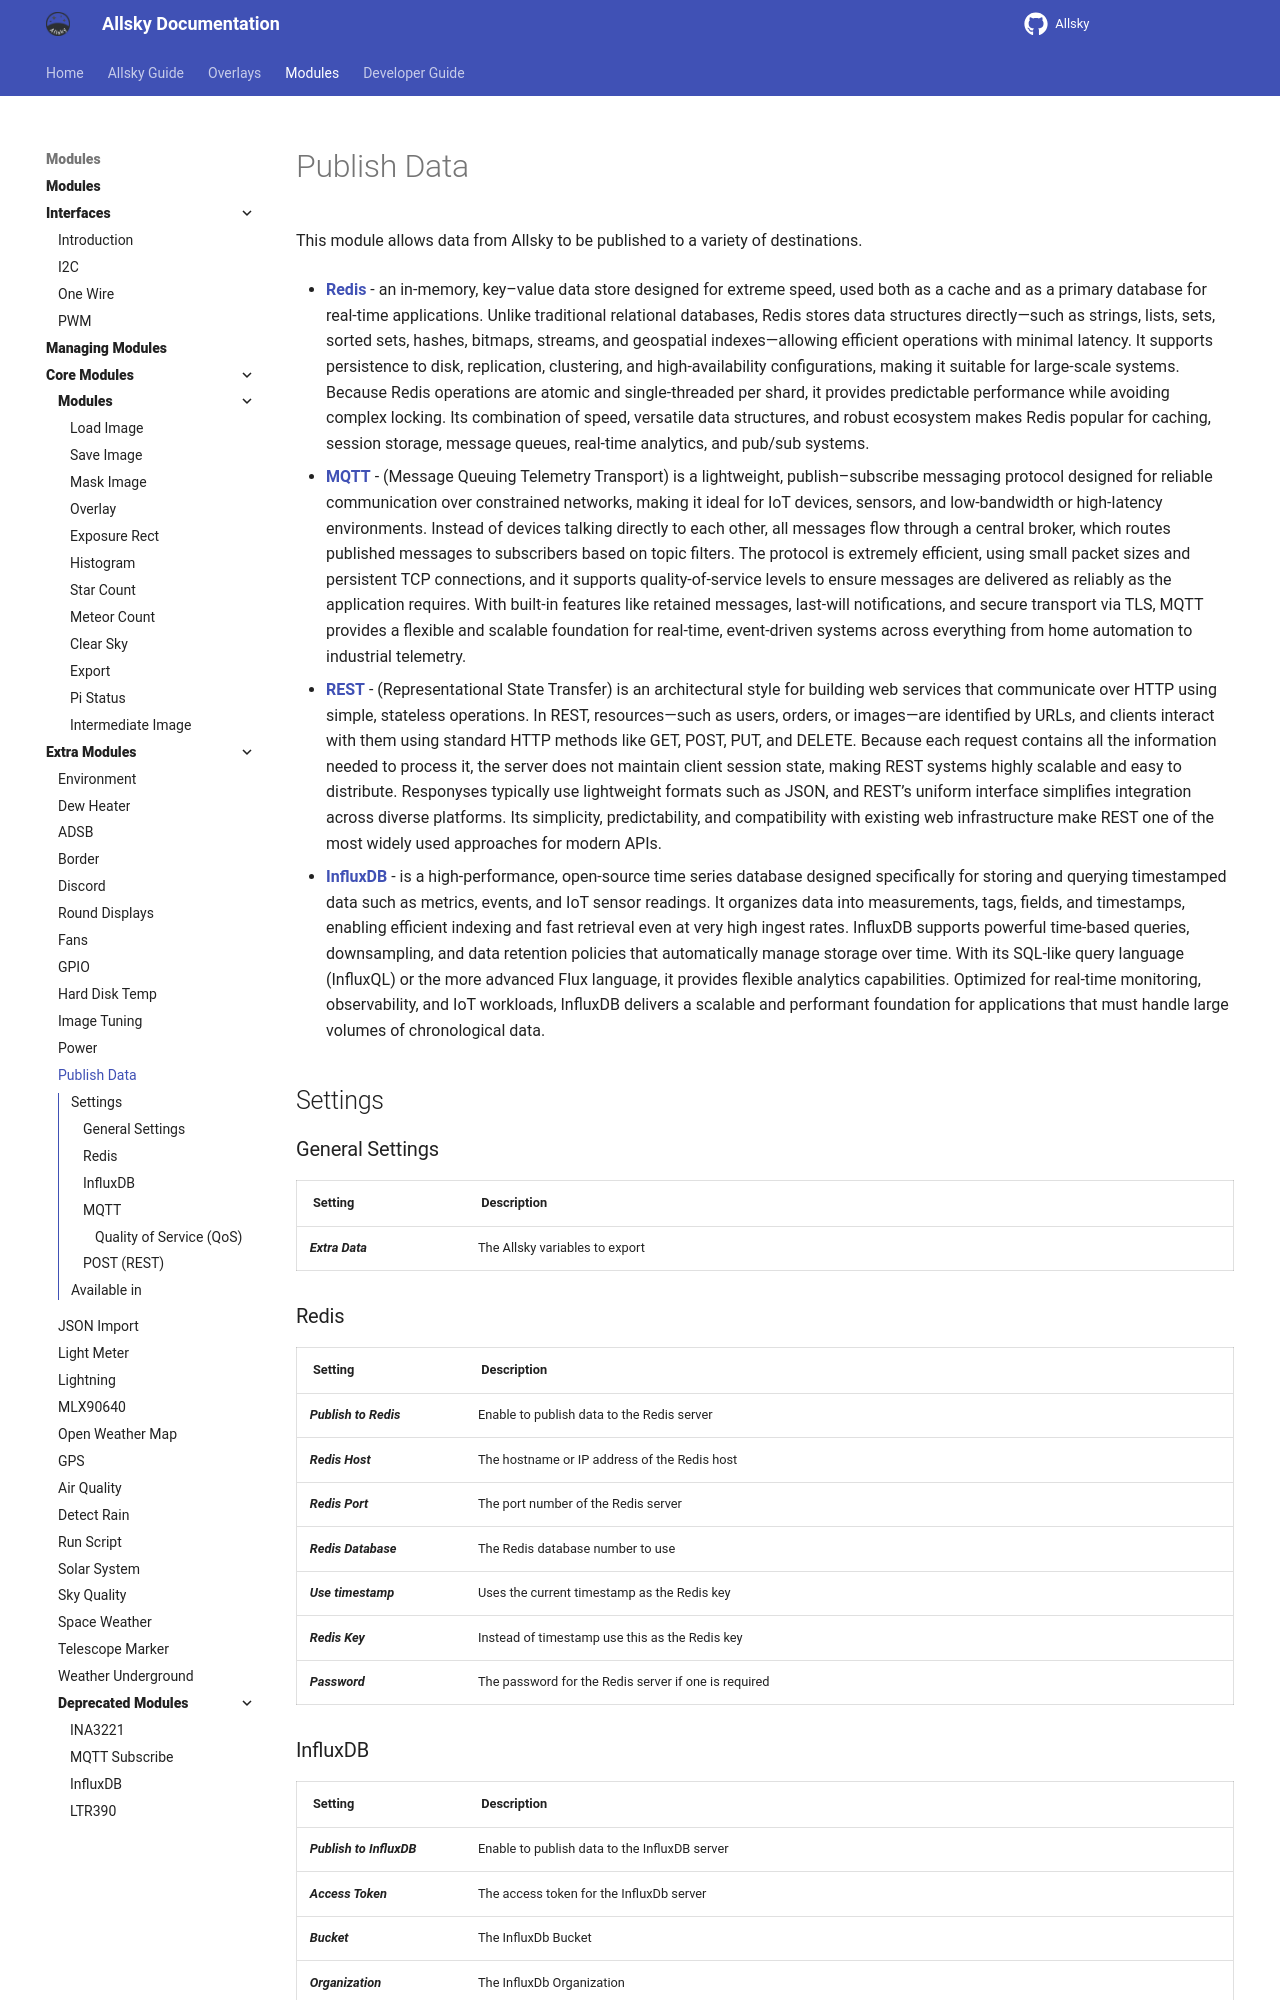

repository: AllskyTeam/allsky · page: allsky_modules/extra/publish_data.html · generator: mkdocs

This module allows data from Allsky to be published to a variety of destinations.

  - **[Redis](https://redis.io){ target="_blank" rel="noopener" .external }** - an in-memory, key–value data store designed for extreme speed, used both as a cache and as a primary database for real-time applications. Unlike traditional relational databases, Redis stores data structures directly—such as strings, lists, sets, sorted sets, hashes, bitmaps, streams, and geospatial indexes—allowing efficient operations with minimal latency. It supports persistence to disk, replication, clustering, and high-availability configurations, making it suitable for large-scale systems. Because Redis operations are atomic and single-threaded per shard, it provides predictable performance while avoiding complex locking. Its combination of speed, versatile data structures, and robust ecosystem makes Redis popular for caching, session storage, message queues, real-time analytics, and pub/sub systems.
